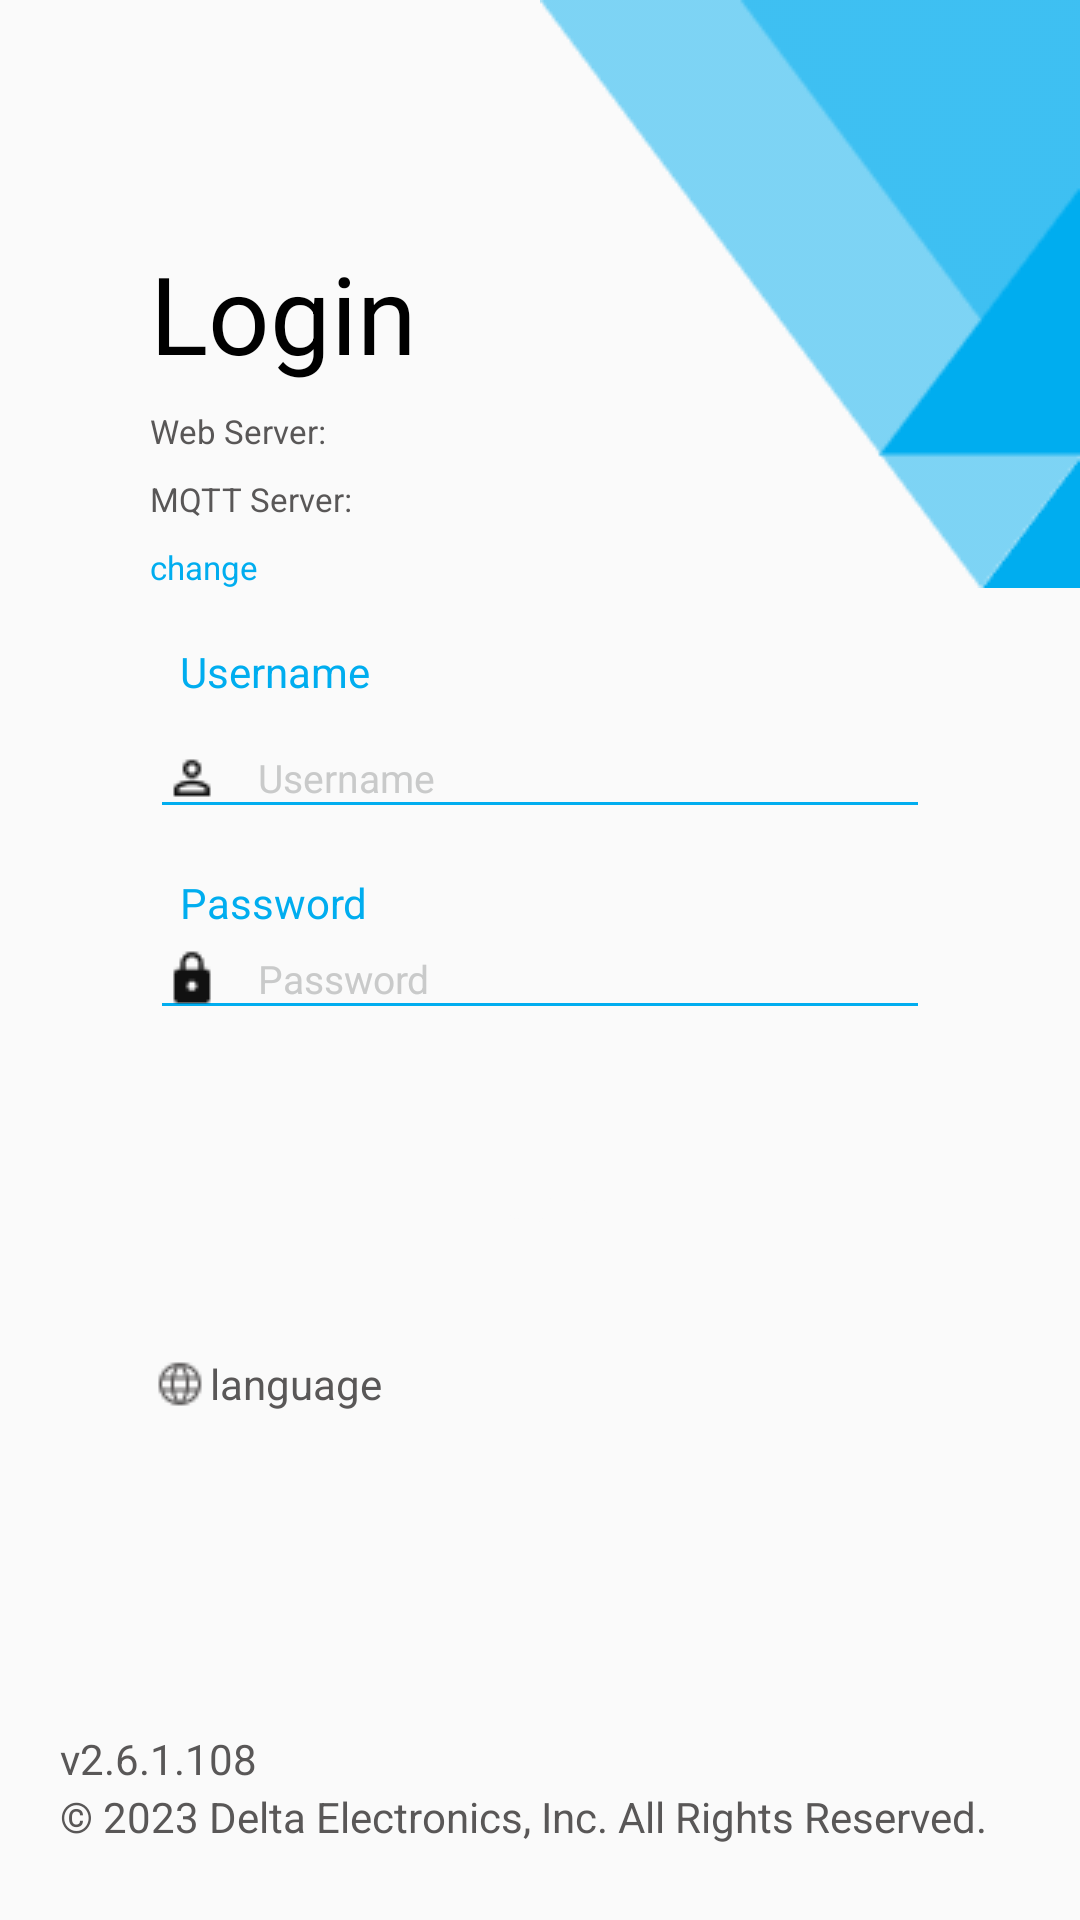

Here is an Android app screen rendered from its layout file. Give the layout XML and the strings, colors and styles it references.
<!-- AndroidManifest.xml: application theme AppTheme -->
<!-- res/layout/activity_login.xml -->
<?xml version="1.0" encoding="utf-8"?>
<RelativeLayout xmlns:android="http://schemas.android.com/apk/res/android"
    xmlns:app="http://schemas.android.com/apk/res-auto"
    android:layout_width="match_parent"
    android:layout_height="match_parent"
    android:background="?attr/colorPrimary"
    android:orientation="vertical">

    <ImageView
        android:id="@+id/delta_logo_iv"
        android:layout_width="wrap_content"
        android:layout_height="wrap_content"
        android:layout_marginLeft="15dp"
        android:background="?attr/colorPrimary"
        android:layout_marginTop="30dp"
        android:src="@drawable/ic_logo" />

    <ImageView
        android:layout_width="wrap_content"
        android:layout_height="wrap_content"
        android:layout_alignParentRight="true"
        android:background="?attr/colorPrimary"
        android:src="@drawable/login_bg" />

    <TextView
        style="@style/NormalTextViewStyle"
        android:layout_width="match_parent"
        android:layout_height="wrap_content"
        android:layout_alignParentBottom="true"
        android:layout_marginLeft="20dp"
        android:layout_marginRight="20dp"
        android:layout_marginBottom="25dp"
        android:lineSpacingExtra="3dp"
        android:singleLine="false"
        android:text="@string/copyright_statement"
        />

    <RelativeLayout
        android:layout_width="match_parent"
        android:layout_height="wrap_content"
        android:layout_below="@+id/delta_logo_iv"
        android:layout_marginLeft="50dp"
        android:layout_marginTop="50dp"
        android:layout_marginRight="50dp">

        <TextView
            style="@style/TitleTextViewStyle"
            android:id="@+id/connect_title_tv"
            android:layout_width="match_parent"
            android:text="@string/login"
            android:textSize="36sp" />

        <TextView
            style="@style/NormalTextViewStyle"
            android:id="@+id/tv_web_server_title"
            android:layout_width="wrap_content"
            android:layout_below="@id/connect_title_tv"
            android:layout_marginTop="8dp"
            android:text="@string/login_web_server"
            android:textSize="11sp" />
        <TextView
            style="@style/NormalTextViewStyle"
            android:id="@+id/tv_web_server"
            android:layout_width="wrap_content"
            android:layout_below="@id/connect_title_tv"
            android:layout_toRightOf="@+id/tv_web_server_title"
            android:layout_marginTop="8dp"
            android:layout_marginLeft="5dp"
            android:text=""
            android:textSize="11sp" />
        <TextView
            style="@style/NormalTextViewStyle"
            android:id="@+id/tv_mqtt_server_title"
            android:layout_width="wrap_content"
            android:layout_below="@id/tv_web_server_title"
            android:layout_marginTop="8dp"
            android:text="@string/login_mqtt_server"
            android:textSize="11sp" />


        <TextView
            style="@style/NormalTextViewStyle"
            android:id="@+id/tv_mqtt_server"
            android:layout_width="wrap_content"
            android:layout_below="@id/tv_web_server_title"
            android:layout_toRightOf="@+id/tv_mqtt_server_title"
            android:layout_marginTop="8dp"
            android:layout_marginLeft="5dp"
            android:text=""
            android:textSize="11sp" />
        <TextView
            android:paddingTop="5dp"
            android:paddingBottom="8dp"
            android:id="@+id/tv_change"
            android:layout_width="match_parent"
            android:layout_height="wrap_content"
            android:layout_below="@id/tv_mqtt_server_title"
            android:layout_marginTop="3dp"
            android:text="@string/change"
            style="@style/BlueTextViewStyle"
            android:textSize="11dp" />

        <TextView
            style="@style/BlueTextViewStyle"
            android:layout_width="match_parent"
            android:layout_below="@+id/tv_change"
            android:layout_marginTop="10dp"
            android:paddingLeft="10dp"
            android:text="@string/login_username_title"
           />

        <EditText
            style="@style/EditTextStyle"
            android:id="@+id/et_username"
            android:layout_below="@+id/tv_change"
            android:layout_marginTop="35dp"
            android:drawableLeft="@drawable/ic_username"
            android:drawablePadding="12dip"
            android:hint="@string/login_username_hint"
          />

        <TextView
            android:layout_width="match_parent"
            android:layout_below="@+id/et_username"
            android:layout_marginTop="15dp"
            android:paddingLeft="10dp"
            android:text="@string/login_password_title"
            style="@style/BlueTextViewStyle" />

        <EditText
            style="@style/EditTextStyle"
            android:id="@+id/et_password"
            android:inputType="textPassword"
            android:layout_below="@+id/et_username"
            android:layout_marginTop="30dp"
            android:drawableLeft="@drawable/ic_password"

            android:drawablePadding="12dip"
            android:hint="@string/login_password_hint"

          />




        <TextView

            android:id="@+id/tv_login"
            android:layout_width="match_parent"
            android:layout_height="48dp"
            android:layout_below="@id/et_password"
            android:layout_marginTop="35dp"
            style="@style/ConfirmButtonStyle"
            android:background="@color/confirm_button_selector"
            android:gravity="center"
            android:text="@string/login"
            android:textSize="14sp" />

        <TextView
            style="@style/NormalTextViewStyle"
            android:id="@+id/tv_language"
            android:text="language"
            android:gravity="center_vertical"
            android:layout_below="@+id/tv_login"
            android:layout_width="wrap_content"
            android:layout_marginTop="25dp"
            android:drawableLeft="@drawable/ic_language"
            android:drawableRight="@drawable/ic_arrow_dropdown"/>


    </RelativeLayout>

</RelativeLayout>
<!-- resources referenced by this layout -->
<resources>
  <!-- drawable login_bg: png bitmap (drawable, 3812 bytes) -->
  <string name="change">change</string>
  <string name="copyright_statement" translatable="false"> v2.6.1.108\n© 2023 Delta Electronics, Inc. All Rights Reserved.</string>
  <string name="login">Login</string>
  <string name="login_mqtt_server" translatable="false">MQTT Server:</string>
  <string name="login_password_hint" translatable="false">Password</string>
  <string name="login_password_title" translatable="false">Password</string>
  <string name="login_username_hint" translatable="false">Username</string>
  <string name="login_username_title" translatable="false">Username</string>
  <string name="login_web_server" translatable="false">Web Server:</string>
  <style name="BlueTextViewStyle" parent="Widget.AppCompat.TextView">
          <item name="android:layout_height">wrap_content</item>
          <item name="android:textColor">?attr/primaryBlueColor</item>
      </style>
  <style name="ConfirmButtonStyle" parent="Widget.AppCompat.Button">
          <item name="android:background">?attr/buttonConfirmColor</item>
          <item name="android:textColor">#FAFAFA</item>
      </style>
  <style name="EditTextStyle" parent="Widget.AppCompat.EditText">
          <item name="android:layout_width">match_parent</item>
          <item name="android:layout_height">wrap_content</item>
          <item name="android:textSize">13sp</item>
          <item name="android:backgroundTint">?attr/primaryBlueColor</item>
          <item name="android:textColor">?attr/editTextColor</item>
          <item name="android:textColorHint">?attr/EditTextHintColor</item>
      </style>
  <style name="NormalTextViewStyle" parent="Widget.AppCompat.TextView">
          <item name="android:textColor">?attr/textNormalColor</item>
          <item name="android:layout_height">wrap_content</item>
      </style>
  <style name="TitleTextViewStyle" parent="Widget.AppCompat.TextView">
          <item name="android:textColor">?attr/textTitleColor</item>
          <item name="android:layout_width">match_parent</item>
          <item name="android:layout_height">wrap_content</item>
      </style>
  <style name="AppTheme" parent="Theme.MaterialComponents.Light">
          <item name="colorPrimaryDark">@color/light_primary</item>
          <item name="android:windowLightStatusBar">true</item>
          <item name="colorPrimary">@color/light_primary</item>
          <item name="textTitleColor">@color/light_text_title_color</item>
          <item name="textDescribeColor">@color/light_text_describe_color</item>
          <item name="textNormalColor">@color/light_text_normal_color</item>
          <item name="primaryBlueColor">@color/light_text_primary_blue_color</item>
          <item name="EditTextColor">@color/light_edittext_color</item>
          <item name="EditTextHintColor">@color/light_edittext_hint_color</item>
          <item name="buttonConfirmColor">@color/light_button_confirm_color</item>
          <item name="sectionColor">@color/light_section_color</item>
          <item name="searchBarColor">@color/light_searchbar_color</item>
          <item name="navigationBarColor">@color/light_navigation_bar</item>
          <item name="navigationBarTextColor">@color/light_navigation_bar_text</item>
          <item name="windowNoTitle">true</item>
      </style>
  <color name="light_primary">#FAFAFA</color>
  <color name="light_text_title_color">#000000</color>
  <color name="light_text_describe_color">#000000</color>
  <color name="light_text_normal_color">#595757</color>
  <color name="light_text_primary_blue_color">#00ADEF</color>
  <color name="light_edittext_color">#000000</color>
  <color name="light_edittext_hint_color">#C9CACA</color>
  <color name="light_button_confirm_color">#C9CACA</color>
  <color name="light_section_color">#F3F3F3</color>
  <color name="light_searchbar_color">#F3F3F3</color>
  <color name="light_navigation_bar">#000C10</color>
  <color name="light_navigation_bar_text">#99FFFFFF</color>
</resources>
